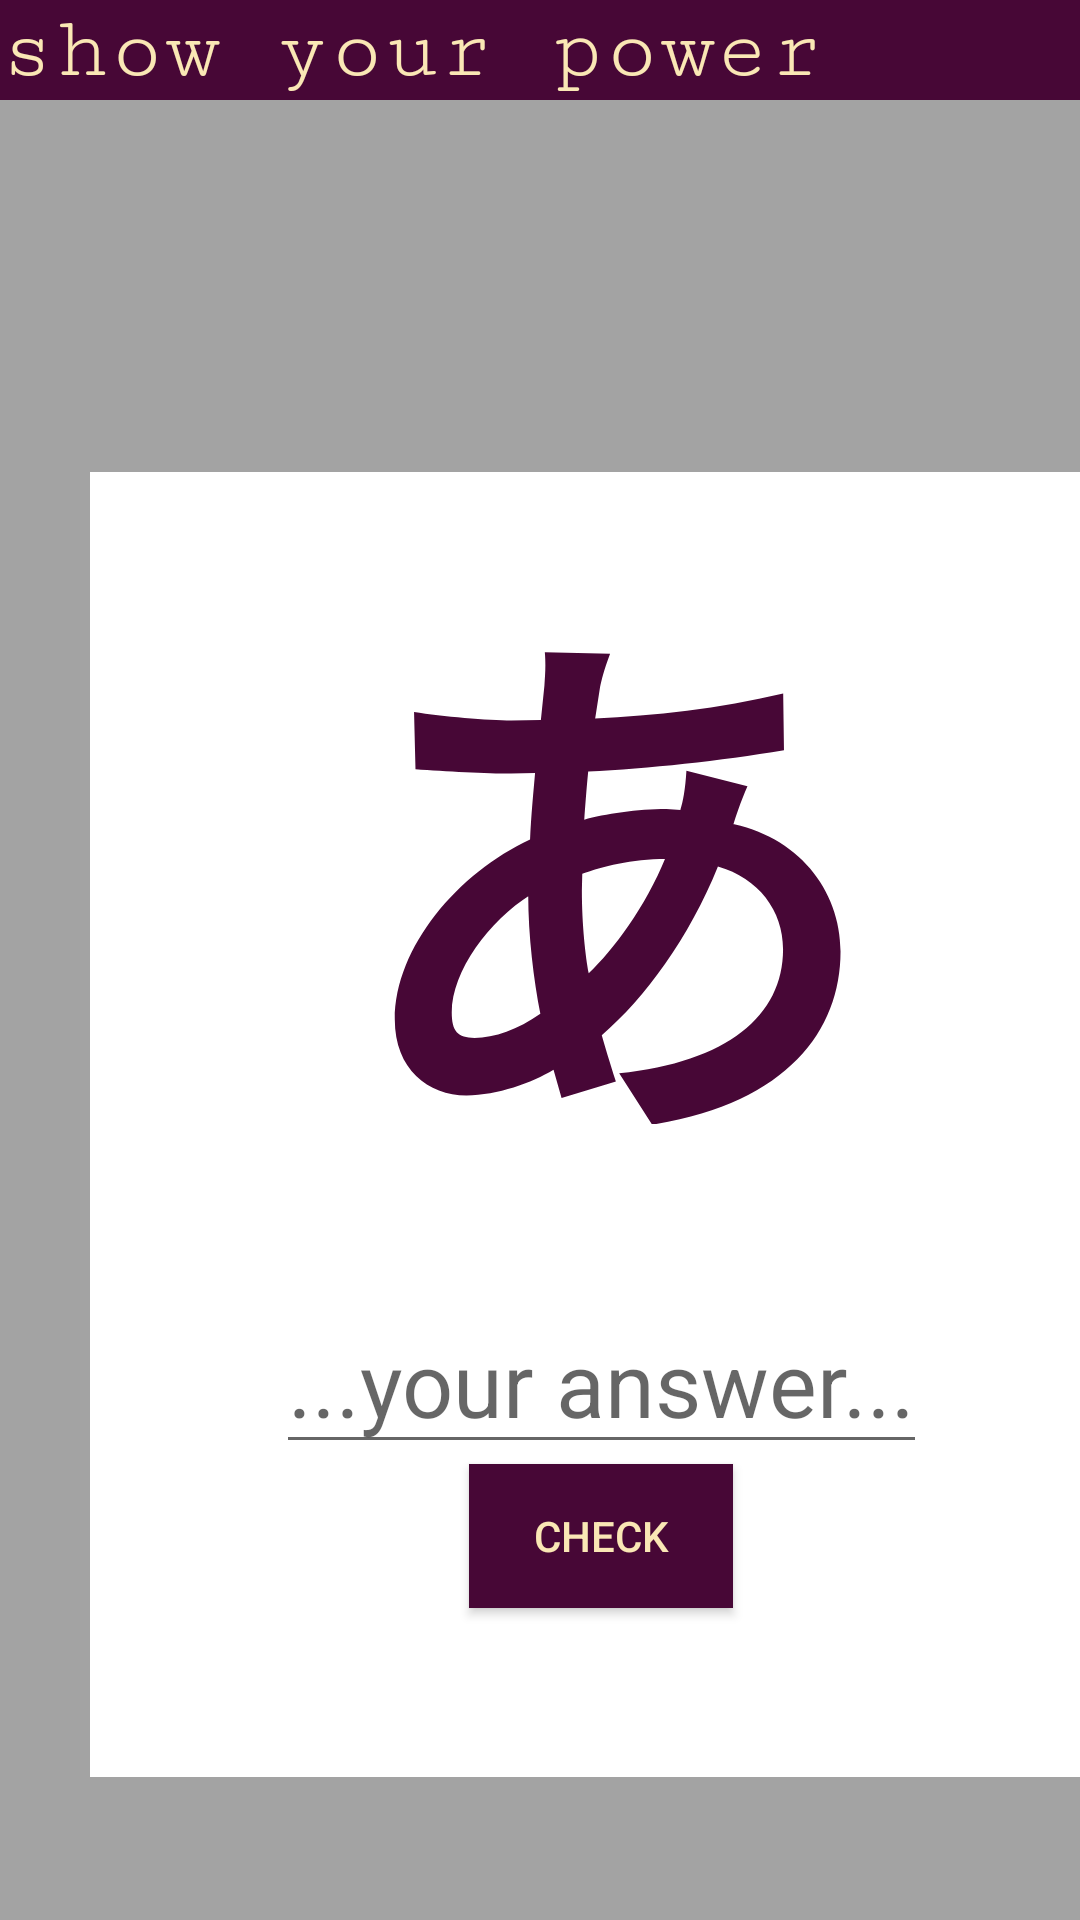

Android layout source for this screen:
<!-- AndroidManifest.xml: application theme Theme.Hiragana -->
<!-- res/layout/activity_test.xml -->
<?xml version="1.0" encoding="utf-8"?>
<androidx.constraintlayout.widget.ConstraintLayout xmlns:android="http://schemas.android.com/apk/res/android"
    xmlns:app="http://schemas.android.com/apk/res-auto"
    xmlns:tools="http://schemas.android.com/tools"
    android:layout_width="match_parent"
    android:layout_height="match_parent"
    android:background="#A3A3A3"
    tools:context=".MainActivity">
    <TextView
        android:id="@+id/TextLearnAlph"
        android:layout_width="0dp"
        android:layout_height="wrap_content"
        android:layout_margin="0dp"
        android:layout_marginTop="96dp"
        android:background="#470736"
        android:fontFamily="serif-monospace"
        android:text="@string/show_your_power"
        android:textColor="#fae7b5"
        android:textSize="30sp"
        app:layout_constraintHorizontal_bias="1.0"
        app:layout_constraintLeft_toLeftOf="parent"
        app:layout_constraintRight_toRightOf="parent"
        app:layout_constraintTop_toTopOf="parent" />

    <LinearLayout
        android:layout_width="341dp"
        android:layout_height="435dp"
        app:layout_constraintLeft_toLeftOf="parent"
        android:layout_marginTop="124dp"
        android:layout_marginLeft="30dp"
        android:layout_weight="1"
        android:background="#FFFFFF"
        android:orientation="vertical"
        app:layout_constraintTop_toBottomOf="@+id/TextLearnAlph"
        tools:ignore="MissingConstraints">

        <LinearLayout
            android:layout_width="fill_parent"
            android:layout_height="216dp"
            android:layout_weight="1"
            android:background="#FFFFFF"
            android:gravity="center"
            android:orientation="horizontal"
            app:layout_constraintTop_toBottomOf="@+id/TextLearnAlph"
            tools:ignore="MissingConstraints">


            <TextView
                android:id="@+id/bigLetter"
                android:layout_width="177dp"
                android:layout_height="218dp"
                android:fontFamily="serif-monospace"
                android:text="あ"
                android:textColor="#470736"
                android:textSize="180dp"
                android:textStyle="bold" />

        </LinearLayout>

        <LinearLayout
            android:layout_width="fill_parent"
            android:layout_height="216dp"
            android:layout_weight="1"
            android:background="#FFFFFF"
            android:gravity="center"
            android:orientation="vertical"
            app:layout_constraintTop_toBottomOf="@+id/TextLearnAlph"
            tools:ignore="MissingConstraints">


            <EditText
                android:id="@+id/answer"
                android:layout_width="wrap_content"
                android:layout_height="wrap_content"
                android:hint="@string/your_answer"
                android:textColor="#470736"
                android:textSize="30dp" />

            <Button
                android:id="@+id/ButAnsw"
                android:layout_width="wrap_content"
                android:layout_height="wrap_content"
                android:background="#470736"
                android:text="@string/check"
                android:textColor="#fae7b5"
                app:layout_constraintBottom_toBottomOf="parent"
                app:layout_constraintEnd_toEndOf="parent"
                app:layout_constraintStart_toStartOf="parent"
                app:layout_constraintVertical_bias="0.102" />

        </LinearLayout>
    </LinearLayout>

</androidx.constraintlayout.widget.ConstraintLayout>
<!-- resources referenced by this layout -->
<resources>
  <string name="check">check</string>
  <string name="show_your_power">show your power</string>
  <string name="your_answer">...your answer...</string>
  <style name="Theme.Hiragana" parent="Theme.MaterialComponents.DayNight.DarkActionBar">
          
          <item name="colorPrimary">@color/purple_500</item>
          <item name="colorPrimaryVariant">@color/purple_700</item>
          <item name="colorOnPrimary">@color/white</item>
          
          <item name="colorSecondary">@color/teal_200</item>
          <item name="colorSecondaryVariant">@color/teal_700</item>
          <item name="colorOnSecondary">@color/black</item>
          
          <item name="android:statusBarColor">?attr/colorPrimaryVariant</item>
          
      </style>
  <!-- not gathered from this repository: default colours our renderer supplied (Android Studio template values) -->
  <color name="purple_500">#FF6200EE</color>
  <color name="purple_700">#FF3700B3</color>
  <color name="teal_200">#FF03DAC5</color>
  <color name="teal_700">#FF018786</color>
  <color name="black">#FF000000</color>
  <color name="white">#FFFFFFFF</color>
</resources>
